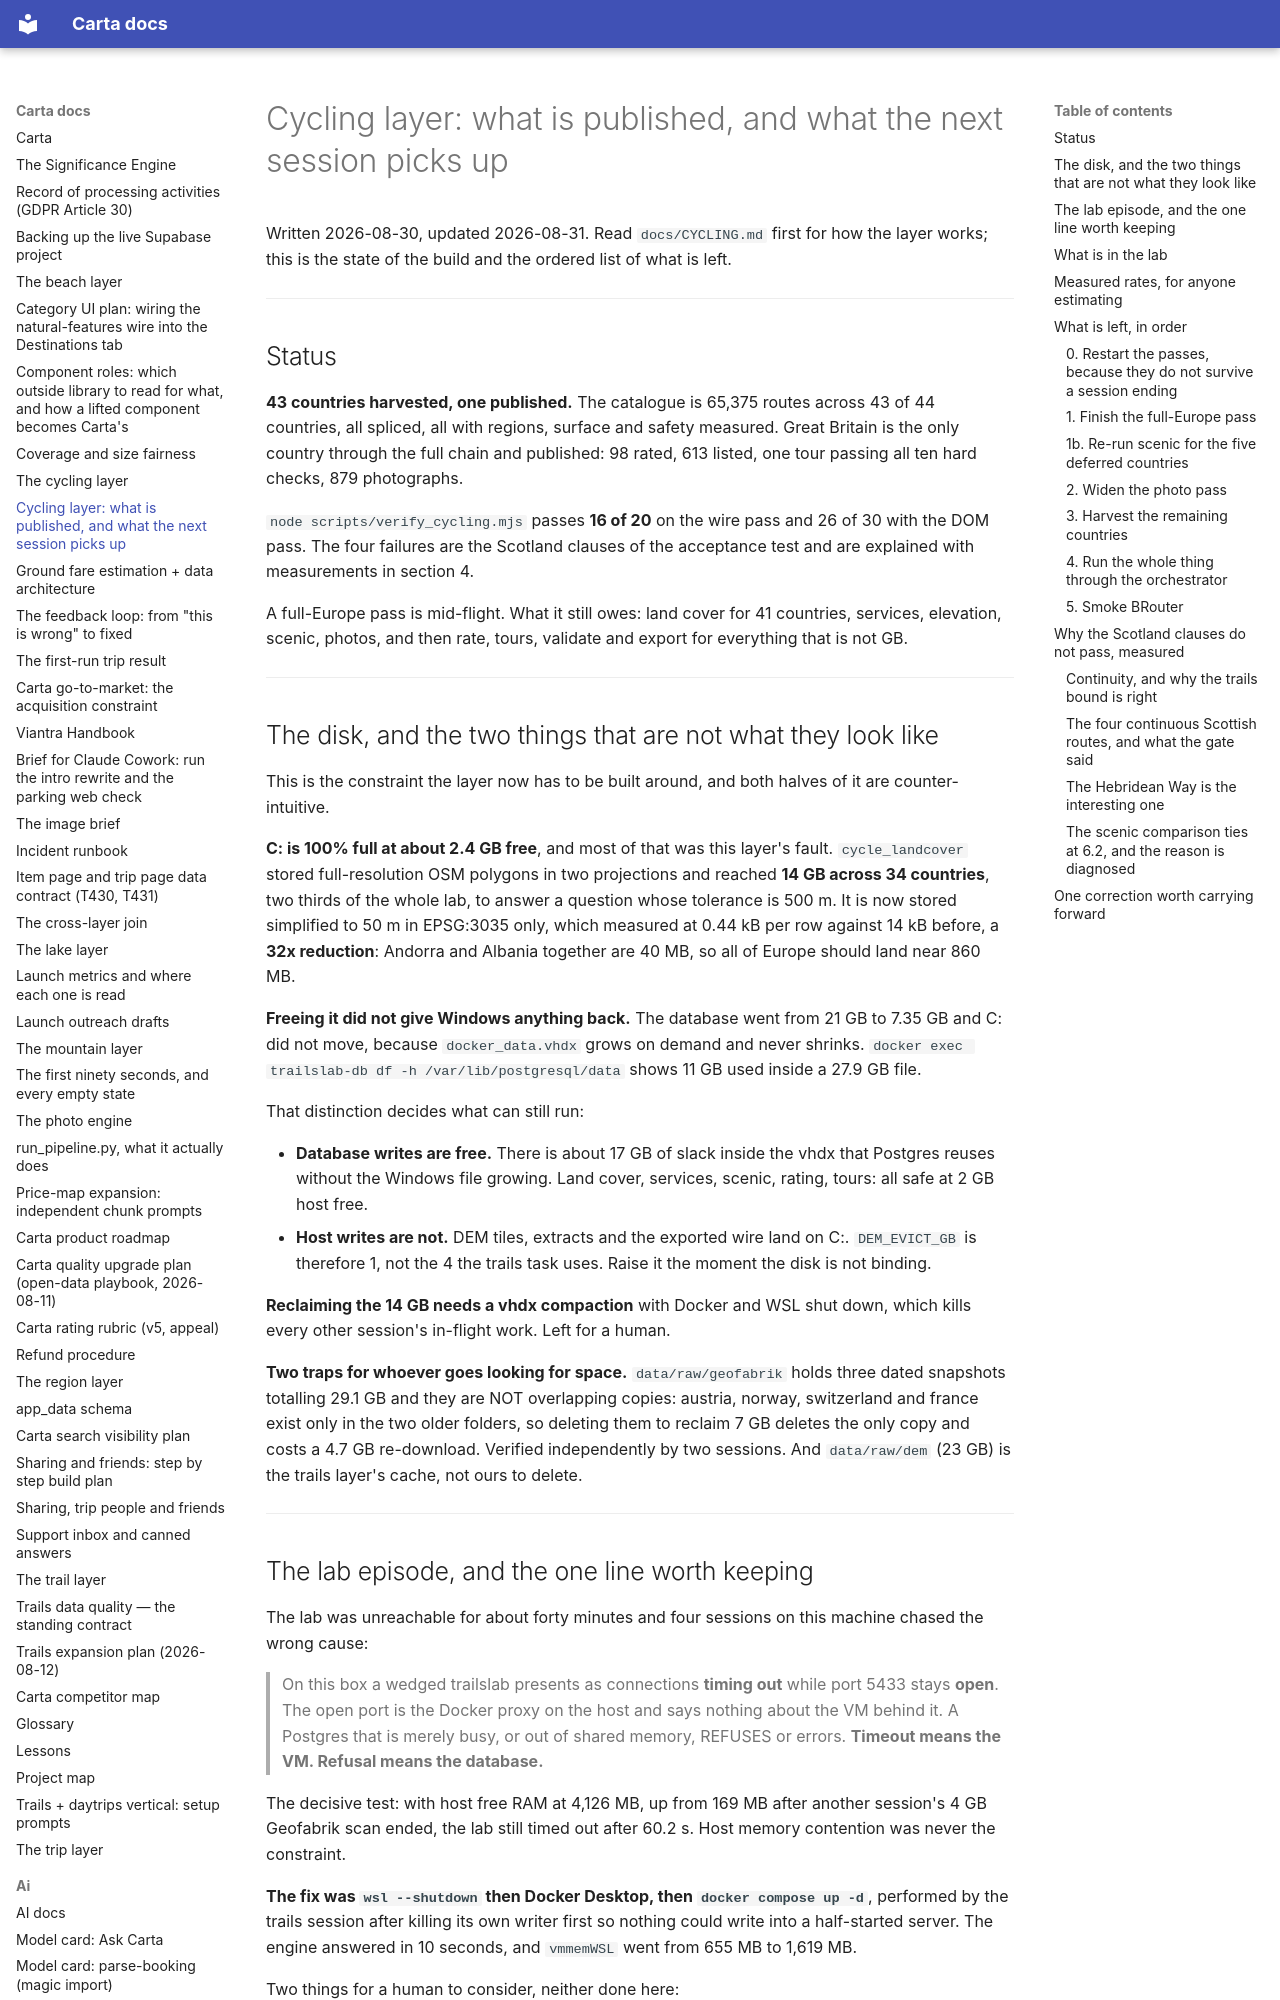

repository: basvn123/carta-travel-app · page: CYCLING_RESUME/index.html · generator: mkdocs

# Cycling layer: what is published, and what the next session picks up

Written 2026-08-30, updated 2026-08-31. Read `docs/CYCLING.md` first for how the layer works; this
is the state of the build and the ordered list of what is left.

---

## Status

**43 countries harvested, one published.** The catalogue is 65,375 routes
across 43 of 44 countries, all spliced, all with regions, surface and safety
measured. Great Britain is the only country through the full chain and
published: 98 rated, 613 listed, one tour passing all ten hard checks, 879
photographs.

`node scripts/verify_cycling.mjs` passes **16 of 20** on the wire pass and
26 of 30 with the DOM pass. The four failures are the Scotland clauses of the
acceptance test and are explained with measurements in section 4.

A full-Europe pass is mid-flight. What it still owes: land cover for 41
countries, services, elevation, scenic, photos, and then rate, tours, validate
and export for everything that is not GB.

---

## The disk, and the two things that are not what they look like

This is the constraint the layer now has to be built around, and both halves
of it are counter-intuitive.

**C: is 100% full at about 2.4 GB free**, and most of that was this layer's
fault. `cycle_landcover` stored full-resolution OSM polygons in two
projections and reached **14 GB across 34 countries**, two thirds of the whole
lab, to answer a question whose tolerance is 500 m. It is now stored simplified
to 50 m in EPSG:3035 only, which measured at 0.44 kB per row against 14 kB
before, a **32x reduction**: Andorra and Albania together are 40 MB, so all of
Europe should land near 860 MB.

**Freeing it did not give Windows anything back.** The database went from 21 GB
to 7.35 GB and C: did not move, because `docker_data.vhdx` grows on demand and
never shrinks. `docker exec trailslab-db df -h /var/lib/postgresql/data` shows
11 GB used inside a 27.9 GB file.

That distinction decides what can still run:

- **Database writes are free.** There is about 17 GB of slack inside the vhdx
  that Postgres reuses without the Windows file growing. Land cover, services,
  scenic, rating, tours: all safe at 2 GB host free.
- **Host writes are not.** DEM tiles, extracts and the exported wire land on
  C:. `DEM_EVICT_GB` is therefore 1, not the 4 the trails task uses. Raise it
  the moment the disk is not binding.

**Reclaiming the 14 GB needs a vhdx compaction** with Docker and WSL shut
down, which kills every other session's in-flight work. Left for a human.

**Two traps for whoever goes looking for space.** `data/raw/geofabrik` holds
three dated snapshots totalling 29.1 GB and they are NOT overlapping copies:
austria, norway, switzerland and france exist only in the two older folders,
so deleting them to reclaim 7 GB deletes the only copy and costs a 4.7 GB
re-download. Verified independently by two sessions. And `data/raw/dem`
(23 GB) is the trails layer's cache, not ours to delete.

---
